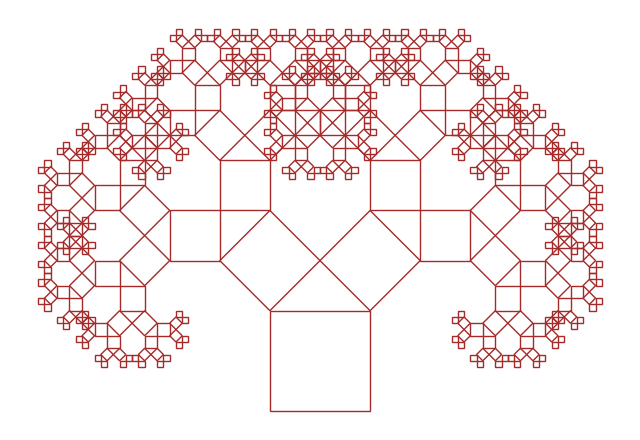

Python code for this plot:
import math
import matplotlib.pyplot as plt
from matplotlib.patches import Polygon


def rotate(vx: float, vy: float, angle_rad: float) -> tuple[float, float]:
    ca = math.cos(angle_rad)
    sa = math.sin(angle_rad)
    return vx * ca - vy * sa, vx * sa + vy * ca


def draw_square(ax, p0, u):
    x0, y0 = p0
    ux, uy = u
    vx, vy = -uy, ux

    p1 = (x0 + ux, y0 + uy)
    p2 = (p1[0] + vx, p1[1] + vy)
    p3 = (x0 + vx, y0 + vy)

    poly = Polygon([p0, p1, p2, p3], closed=True, fill=False, edgecolor="brown", linewidth=1)
    ax.add_patch(poly)

    return p0, p1, p2, p3


def pythagoras_tree(ax, p0, size, angle_rad, depth, phi_deg=45):
    """
    Рекурсивно будує дерево Піфагора.

    p0: нижня ліва точка базового квадрата
    size: довжина сторони квадрата
    angle_rad: кут напрямку нижнього ребра (в радіанах)
    depth: рівень рекурсії
    phi_deg: кут розгалуження (звичайно 45°)
    """
    if depth < 0 or size <= 0:
        return

    ux = size * math.cos(angle_rad)
    uy = size * math.sin(angle_rad)

    _, _, p2, p3 = draw_square(ax, p0, (ux, uy))

    if depth == 0:
        return

    tx, ty = ux, uy
    tlen = size
    t_unit = (tx / tlen, ty / tlen)

    phi = math.radians(phi_deg)

    rx, ry = rotate(t_unit[0], t_unit[1], phi)
    left_len = size * math.cos(phi)
    p4 = (p3[0] + rx * left_len, p3[1] + ry * left_len)

    u_left = (p4[0] - p3[0], p4[1] - p3[1])
    u_right = (p2[0] - p4[0], p2[1] - p4[1])

    pythagoras_tree(ax, p3, math.hypot(*u_left), math.atan2(u_left[1], u_left[0]), depth - 1, phi_deg)
    pythagoras_tree(ax, p4, math.hypot(*u_right), math.atan2(u_right[1], u_right[0]), depth - 1, phi_deg)


def main():
    try:
        depth = int(input("Введіть рівень рекурсії (наприклад, 8): ").strip())
    except Exception:
        print("Некоректне значення. Встановлено depth = 8.")
        depth = 8

    ax = plt.subplots(figsize=(8, 8))[1]
    ax.set_aspect("equal")
    ax.axis("off")

    # Стартовий квадрат
    start_size = 1.0
    start_p0 = (-0.5, 0.0)  # щоб дерево було ближче до центру
    start_angle = 0.0      # горизонтально

    pythagoras_tree(ax, start_p0, start_size, start_angle, depth, phi_deg=45)

    ax.relim()
    ax.autoscale_view()
    plt.show()


if __name__ == "__main__":
    main()
